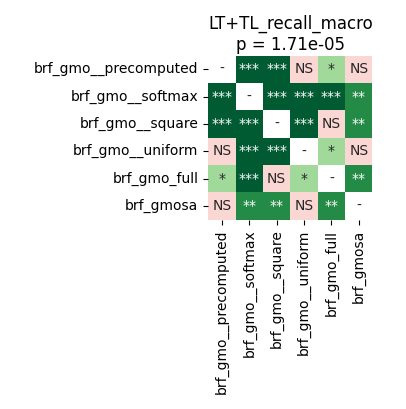

The table this chart was drawn from, first rows:
	brf_gmo__precomputed	brf_gmo__softmax	brf_gmo__square	brf_gmo__uniform	brf_gmo_full	brf_gmosa
brf_gmo__precomputed	1.0	0.0001144	0.0001831	0.3153	0.02489	0.7294
brf_gmo__softmax	0.0001144	1.0	0.0001144	0.0001144	0.0003815	0.002187
brf_gmo__square	0.0001831	0.0001144	1.0	0.0001144	0.9399	0.001243
brf_gmo__uniform	0.3153	0.0001144	0.0001144	1.0	0.01964	0.9217
brf_gmo_full	0.02489	0.0003815	0.9399	0.01964	1.0	0.002187
brf_gmosa	0.7294	0.002187	0.001243	0.9217	0.002187	1.0
